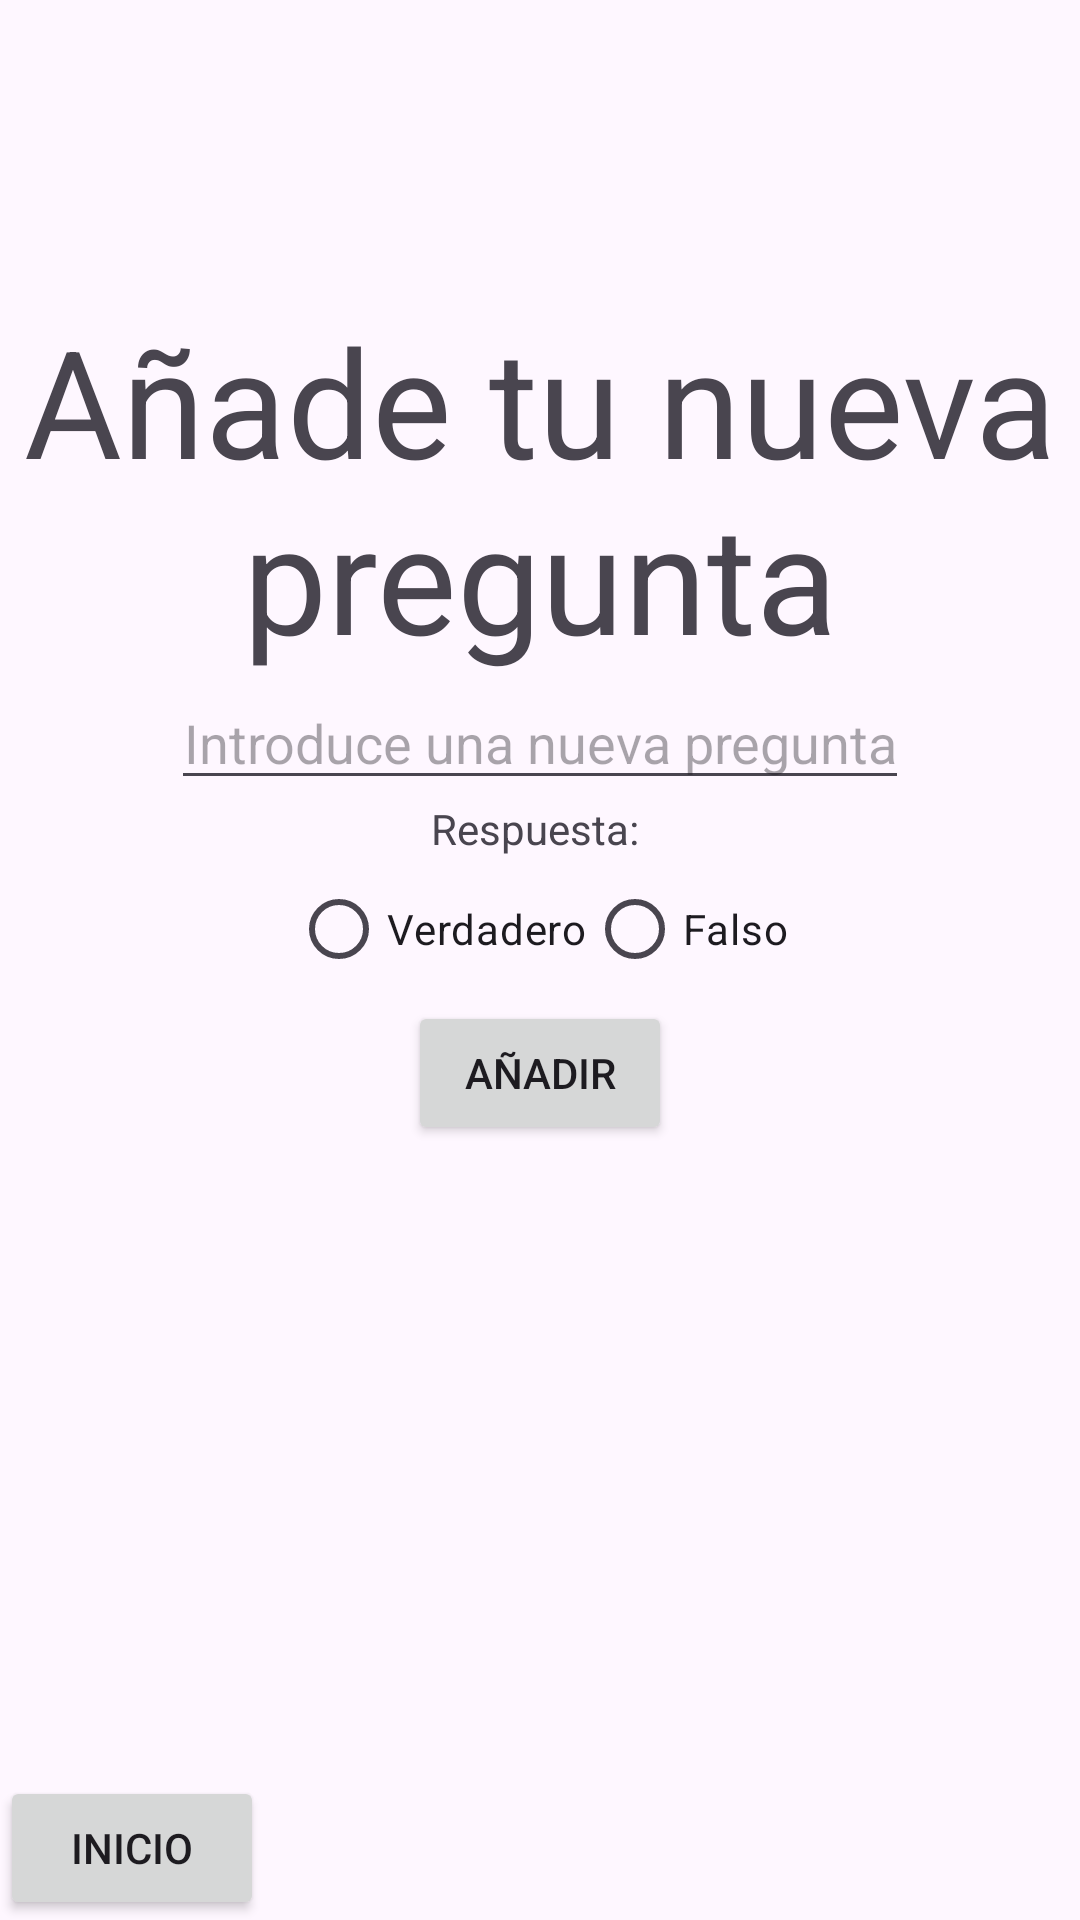

Android layout source for this screen:
<!-- AndroidManifest.xml: application theme Theme.AppTrueFalse -->
<!-- res/layout/activity_sumar_preguntas.xml -->
<?xml version="1.0" encoding="utf-8"?>
<androidx.constraintlayout.widget.ConstraintLayout xmlns:android="http://schemas.android.com/apk/res/android"
    xmlns:app="http://schemas.android.com/apk/res-auto"
    xmlns:tools="http://schemas.android.com/tools"
    android:id="@+id/main"
    android:layout_width="match_parent"
    android:layout_height="match_parent"
    tools:context=".SumarPreguntas">


    <TextView
        android:id="@+id/titulonuevapregunta"
        android:layout_width="match_parent"
        android:layout_height="wrap_content"
        android:layout_marginTop="100dp"
        android:textAlignment="center"
        android:text="Añade tu nueva pregunta"
        android:textSize="50dp"

        app:layout_constraintTop_toTopOf="parent"
        app:layout_constraintStart_toStartOf="parent"
        app:layout_constraintEnd_toEndOf="parent"
        app:layout_constraintTop_toBottomOf="parent"
        />

    <EditText
        android:id="@+id/nuevapregunta"
        android:layout_width="wrap_content"
        android:layout_height="wrap_content"
        android:textAlignment="center"
        android:hint="Introduce una nueva pregunta"

        app:layout_constraintStart_toStartOf="parent"
        app:layout_constraintEnd_toEndOf="parent"
        app:layout_constraintTop_toBottomOf="@id/titulonuevapregunta"
        />

    <TextView
        android:id="@+id/respuesta"
        android:layout_width="wrap_content"
        android:layout_height="wrap_content"
        android:text="Respuesta: "

        android:textAlignment="center"
        app:layout_constraintEnd_toEndOf="parent"
        app:layout_constraintStart_toStartOf="parent"
        app:layout_constraintTop_toBottomOf="@id/nuevapregunta" />

    <RadioGroup
        android:id="@+id/botones"
        android:layout_width="wrap_content"
        android:layout_height="wrap_content"
        android:orientation="horizontal"
        app:layout_constraintTop_toBottomOf="@+id/respuesta"
        app:layout_constraintStart_toStartOf="parent"
        app:layout_constraintEnd_toEndOf="parent">

        <RadioButton
            android:id="@+id/checkTrue"
            android:layout_width="wrap_content"
            android:layout_height="wrap_content"
            android:text="Verdadero" />

        <RadioButton
            android:id="@+id/checkFalse"
            android:layout_width="wrap_content"
            android:layout_height="wrap_content"
            android:text="Falso" />
    </RadioGroup>

    <Button
        android:id="@+id/botonmas"
        android:layout_width="wrap_content"
        android:layout_height="wrap_content"
        android:text="Añadir"


        app:layout_constraintEnd_toEndOf="parent"
        app:layout_constraintStart_toStartOf="parent"
        app:layout_constraintTop_toBottomOf="@+id/botones"
        />

    <TextView
        android:id="@+id/resultadoNuevaPregunta"
        android:layout_width="wrap_content"
        android:layout_height="wrap_content"
        android:text=""

        app:layout_constraintStart_toStartOf="parent"
        app:layout_constraintEnd_toEndOf="parent"
        app:layout_constraintTop_toBottomOf="@+id/botonmas"
        />

    <Button
        android:id="@+id/volverinicio"
        android:layout_width="wrap_content"
        android:layout_height="wrap_content"
        android:text="Inicio"

        app:layout_constraintStart_toStartOf="parent"
        app:layout_constraintBottom_toBottomOf="parent"
        />

</androidx.constraintlayout.widget.ConstraintLayout>
<!-- resources referenced by this layout -->
<resources>
  <style name="Theme.AppTrueFalse" parent="Base.Theme.AppTrueFalse" />
  <style name="Base.Theme.AppTrueFalse" parent="Theme.Material3.DayNight.NoActionBar">
          
          
      </style>
</resources>
